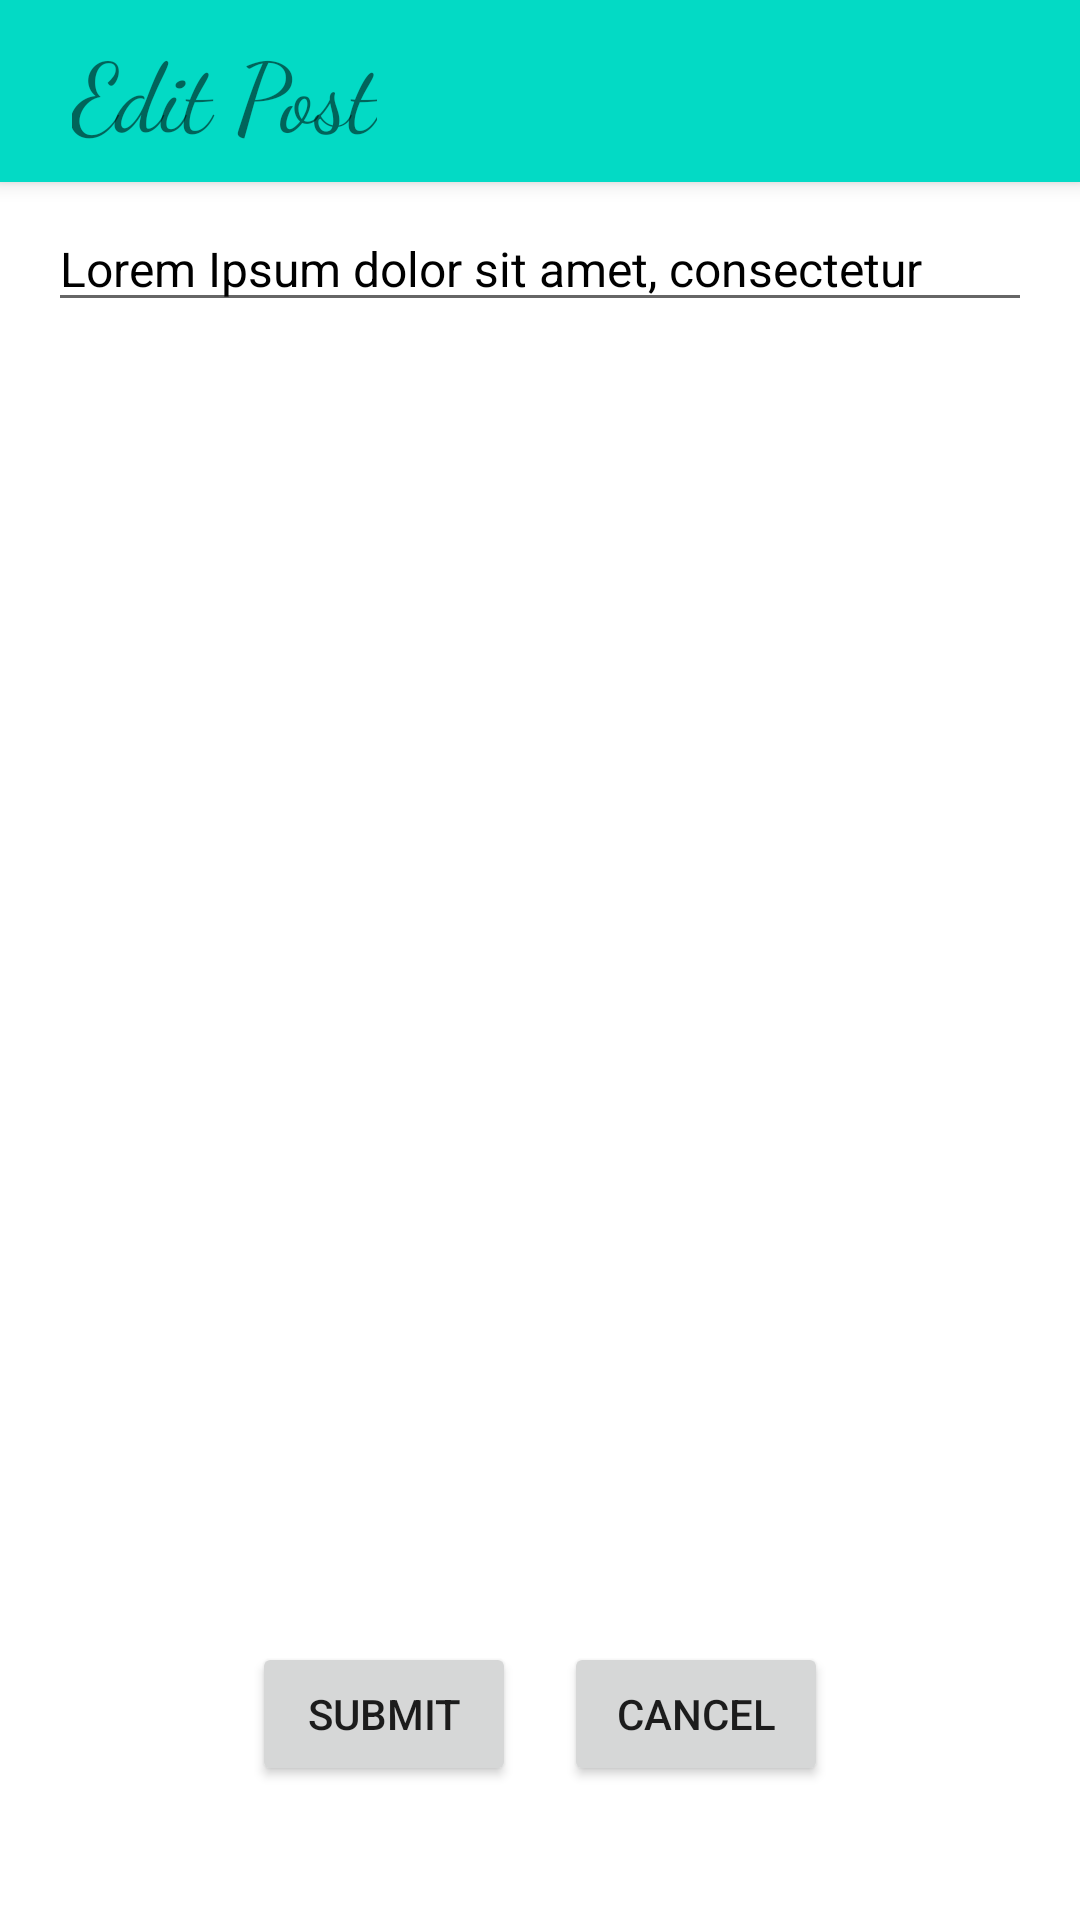

Write the Android layout XML for this screen, with the resource values it uses.
<!-- AndroidManifest.xml: application theme Theme.MEMER -->
<!-- res/layout/fragment_edit_post.xml -->
<?xml version="1.0" encoding="utf-8"?>
<LinearLayout xmlns:android="http://schemas.android.com/apk/res/android"
    xmlns:tools="http://schemas.android.com/tools"
    android:layout_width="match_parent"
    android:layout_height="match_parent"
    android:orientation="vertical"
    tools:context=".FRAGMENTS.FragmentEditPost">

    <androidx.appcompat.widget.Toolbar
        android:id="@+id/editPostPageToolbar"
        android:layout_width="match_parent"
        android:layout_height="wrap_content"
        android:background="@color/teal_200"
        android:elevation="4dp"
        android:minHeight="?attr/actionBarSize">

        <TextView
            android:id="@+id/textViewAppbarEditPost"
            android:layout_width="wrap_content"
            android:layout_height="wrap_content"
            android:fontFamily="cursive"
            android:padding="8dp"
            android:text="@string/edit_post"
            android:textSize="32sp" />

    </androidx.appcompat.widget.Toolbar>


    <LinearLayout
        android:layout_width="match_parent"
        android:layout_height="wrap_content"
        android:orientation="vertical"
        android:layout_marginHorizontal="16dp"
        android:layout_marginVertical="8dp"
        android:id="@+id/postCaptionEditLinearLayout">

        <EditText
            android:layout_width="match_parent"
            android:layout_height="wrap_content"
            android:id="@+id/postCaptionEditTextView"
            android:textColor="@color/black"
            android:maxLength="100"
            android:maxLines="5"
            android:textSize="16sp"
            android:text="@string/lorem_ipsum"
            android:visibility="visible"/>

    </LinearLayout>

    <LinearLayout
        android:layout_width="match_parent"
        android:layout_height="wrap_content"
        android:layout_marginTop="16dp"
        android:orientation="vertical">


        <ImageView
            android:id="@+id/imagePostEdit"
            android:layout_width="match_parent"
            android:layout_height="400dp"
            android:scaleType="fitXY"
            android:layout_gravity="center"
            tools:srcCompat="@drawable/test_meme" />

    </LinearLayout>

    <LinearLayout
        android:layout_width="match_parent"
        android:layout_height="wrap_content"
        android:orientation="horizontal"
        android:gravity="center"
        android:layout_margin="16dp">

        <Button
            android:layout_width="wrap_content"
            android:layout_height="wrap_content"
            android:text="@string/submit"
            android:id="@+id/submitEditText"
            android:layout_marginEnd="8dp"
            />

        <Button
            android:layout_width="wrap_content"
            android:layout_height="wrap_content"
            android:text="@string/cancel"
            android:id="@+id/cancelEditPost"
            android:layout_marginStart="8dp"
            />

    </LinearLayout>

</LinearLayout>
<!-- resources referenced by this layout -->
<resources>
  <color name="black">#FF000000</color>
  <color name="teal_200">#FF03DAC5</color>
  <!-- drawable test_meme: jpg bitmap (drawable-mdpi, 216614 bytes) -->
  <string name="cancel">Cancel</string>
  <string name="edit_post">Edit Post</string>
  <string name="lorem_ipsum">"Lorem Ipsum dolor sit amet, consectetur </string>
  <string name="submit">Submit</string>
  <style name="Theme.MEMER" parent="Theme.MaterialComponents.Light.NoActionBar">
          
          <item name="colorPrimary">@color/green_blue</item>
          <item name="colorPrimaryVariant">@color/teal_200</item>
          <item name="colorOnPrimary">@color/black</item>
          
          <item name="colorSecondary">@color/teal_200</item>
          <item name="colorSecondaryVariant">@color/teal_700</item>
          <item name="colorOnSecondary">@color/black</item>
          
          <item name="android:statusBarColor" tools:targetApi="l">@color/teal_200</item>
  
          <item name="colorAccent">@color/black</item>
  
  
          
      </style>
  <color name="green_blue">#75E6DA</color>
  <color name="teal_700">#FF018786</color>
</resources>
